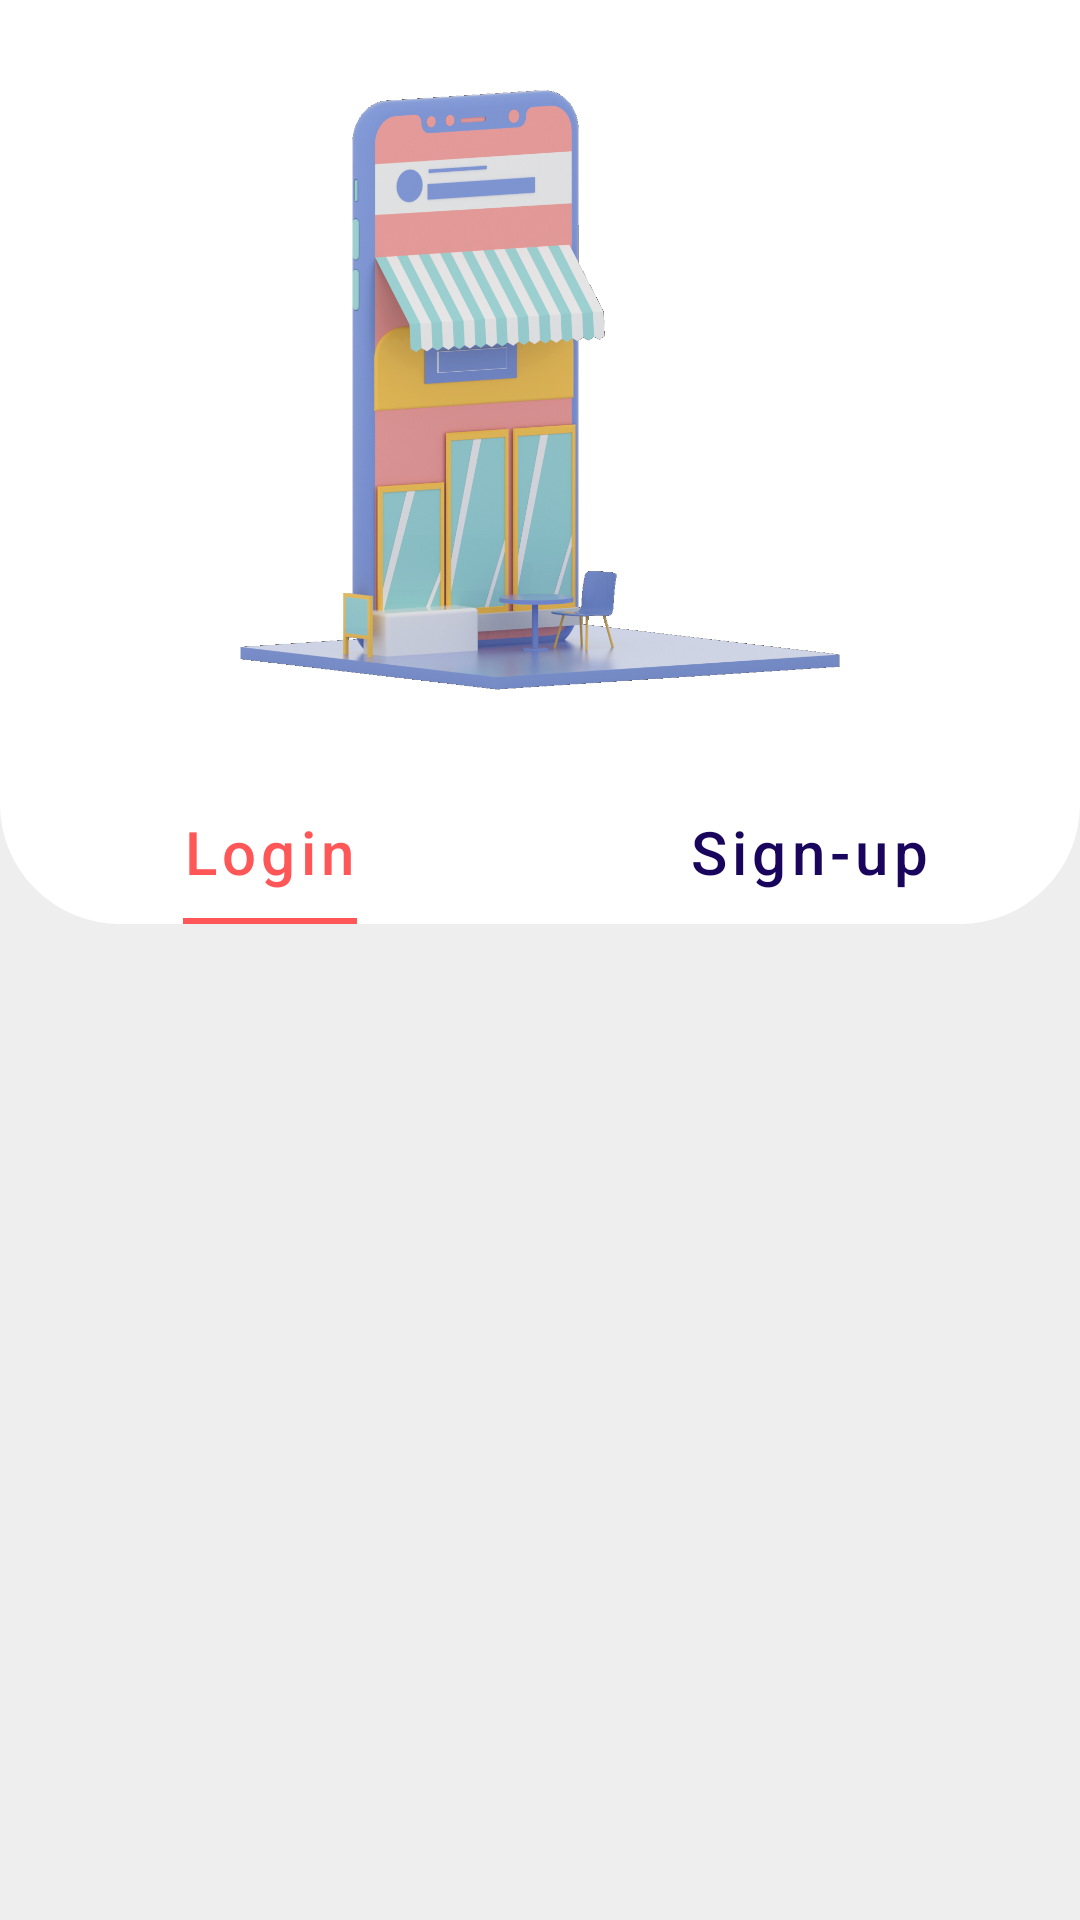

Reconstruct the res/layout file that produces this screen, plus the resources it refers to.
<!-- AndroidManifest.xml: application theme Theme.SHOPFOREVERYONE -->
<!-- res/layout/activity_login.xml -->
<?xml version="1.0" encoding="utf-8"?>
<LinearLayout xmlns:android="http://schemas.android.com/apk/res/android"
    xmlns:app="http://schemas.android.com/apk/res-auto"
    xmlns:tools="http://schemas.android.com/tools"
    android:layout_width="match_parent"
    android:layout_height="match_parent"
    android:background="@color/white"
    android:orientation="vertical"
    tools:context=".Login">

    <ImageView
        android:layout_width="200dp"
        android:layout_height="200dp"
        android:layout_gravity="center"
        android:layout_margin="30dp"
        android:background="@drawable/logo" />

    <androidx.viewpager.widget.ViewPager xmlns:android="http://schemas.android.com/apk/res/android"
        android:id="@+id/pager"
        android:layout_width="match_parent"
        android:layout_height="match_parent"
        android:background="@color/background1">

        <com.google.android.material.tabs.TabLayout
            android:id="@+id/tab_layout"
            android:layout_width="match_parent"
            android:layout_height="wrap_content"
            android:background="@drawable/view_pg"
            app:tabIndicatorFullWidth="false"
            app:tabMode="fixed"
            app:tabSelectedTextColor="@color/redText"
            app:tabTextColor="@color/blueText"
            app:tabTextAppearance="@style/MineCustomTabText">

            <com.google.android.material.tabs.TabItem
                android:layout_width="wrap_content"
                android:layout_height="wrap_content"
                android:text="Login" />

            <com.google.android.material.tabs.TabItem
                android:layout_width="wrap_content"
                android:layout_height="wrap_content"
                android:text="Sign-up" />
        </com.google.android.material.tabs.TabLayout>
    </androidx.viewpager.widget.ViewPager>

</LinearLayout>
<!-- resources referenced by this layout -->
<resources>
  <color name="background1">#EFEEEE</color>
  <color name="blueText">#19055B</color>
  <color name="redText">#FF5757</color>
  <color name="white">#FFFFFFFF</color>
  <!-- drawable logo: png bitmap (drawable-v24, 775115 bytes) -->
  <!-- drawable view_pg (drawable) -->
  <?xml version="1.0" encoding="utf-8"?>
  <shape xmlns:android="http://schemas.android.com/apk/res/android"
      android:shape="rectangle">
  
      <solid android:color="@color/white"/>
      <corners android:bottomLeftRadius="40dp"
          android:bottomRightRadius="40dp"/>
  
  </shape>
  <style name="MineCustomTabText" parent="TextAppearance.Design.Tab">
          <item name="android:textSize">20dp</item>
          <item name="textAllCaps">false</item>
          <item name="tabSelectedTextColor">@color/redText</item>
      </style>
  <style name="Theme.SHOPFOREVERYONE" parent="Theme.MaterialComponents.DayNight.NoActionBar">
          
          <item name="colorPrimary">@color/purple_500</item>
          <item name="colorPrimaryVariant">@color/purple_700</item>
          <item name="colorOnPrimary">@color/white</item>
          
          <item name="colorSecondary">@color/teal_200</item>
          <item name="colorSecondaryVariant">@color/teal_700</item>
          <item name="colorOnSecondary">@color/black</item>
          
          <item name="android:statusBarColor" tools:targetApi="l">?attr/colorPrimaryVariant</item>
          
      </style>
  <color name="purple_500">#FF5757</color>
  <color name="purple_700">#19055B</color>
  <color name="teal_200">#19055B</color>
  <color name="teal_700">#FF018786</color>
  <color name="black">#FF000000</color>
</resources>
